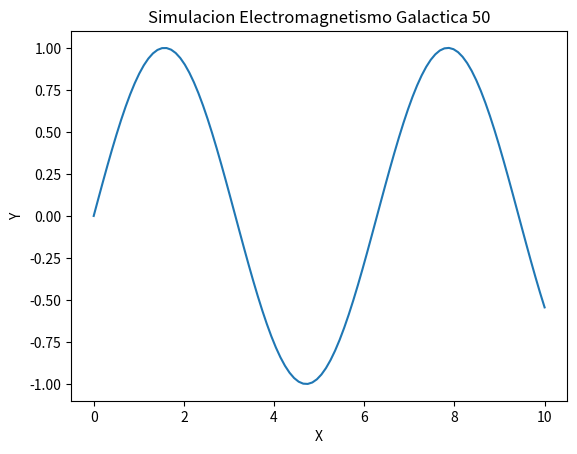

This figure's Python source:
import numpy as np
import matplotlib.pyplot as plt

def run_simulation():
    x = np.linspace(0, 10, 100)
    y = np.sin(x)
    plt.plot(x, y)
    plt.title('Simulacion Electromagnetismo Galactica 50')
    plt.xlabel('X')
    plt.ylabel('Y')
    print('Simulation 50 ran.')

if __name__ == '__main__':
    run_simulation()
